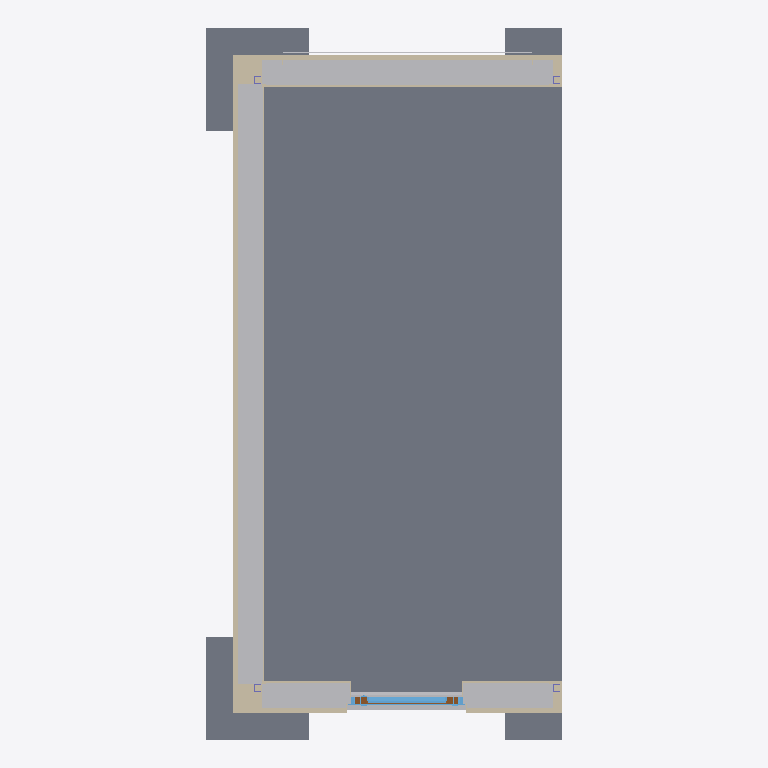
Plan cut of the same IFC building model at storey '00 o.k. ruwe vloer' (level -0.40 m, cut at 1.00 m), seen from above with north up, elements coloured by IFC class: 14 walls (beige), 5 slabs (grey), 5 other elements (light grey), 2 windows (light blue), 1 door (brown). Cut surfaces are drawn darker.
Extent 3.5 m × 6.9 m × 4.8 m (x, y, z). Storeys (10): -01 o.k. fundering at -1.60 m; 00 o.k. ruwe vloer at -0.40 m; 00 b.k. ruwe vloer at -0.06 m; 00 begane grond at 0.00 m; b.k. kozijn at 2.39 m; 01 o.k. ruwe vloer at 2.60 m; 01 eerste verdieping at 3.00 m; b.k. balklaag at 3.55 m; level verdiepings unit at 3.89 m; 01 b.k. ruwe vloer at 3.96 m. Elements (112): 40 IfcWall, 29 IfcBeam, 12 IfcBuildingElementProxy, 12 IfcColumn, 9 IfcWindow, 7 IfcSlab, 1 IfcCovering, 1 IfcDoor, 1 IfcRoof.

HEADER;
FILE_DESCRIPTION(('ViewDefinition [ReferenceView_V1.2]','RevitIdentifiers [ContentGUID: 74bd207a-5b82-4ae7-9f11-225fe3d840e0, VersionGUID: 377ef522-cb54-44e2-a2de-88e213abcf78, NumberOfSaves: 63]','CoordinateReference [CoordinateBase: Shared Coordinates, ProjectSite: Default Site]'),'2;1');
FILE_NAME('BBS_3D_units_software_ontwikkeling_04072025.ifc','2025-08-18T14:54:38+01:00',(''),(''),'ODA SDAI 24.6','Autodesk Revit 24.3.10.22 (ENU) - IFC 24.3.10.22','');
FILE_SCHEMA(('IFC4'));
ENDSEC;
DATA;
#27=IFCPROJECT('1qlI1wMu9AvvyH8byS9xyG',#18,'DO-050',$,$,'Project Name','Project Status',(#22),#10478);
#74=IFCSITE('1qlI1wMu9AvvyH8byS9xyI',#18,'Default',$,$,#73,$,$,.ELEMENT.,(42,21,31,181945),(-71,-3,-24,-263305),0.0,$,$);
#32=IFCBUILDING('1qlI1wMu9AvvyH8byS9xyH',#18,'',$,$,#30,$,'',.ELEMENT.,$,$,#31);
#36=IFCBUILDINGSTOREY('2npnzZyEDChuL4P2q3hEaJ',#18,'-01 o.k. fundering',$,'Level:hoogte - 1.8mm - ok vloer',#35,$,'-01 o.k. fundering',.ELEMENT.,-1600.0);
#40=IFCBUILDINGSTOREY('2npnzZyEDChuL4P2q3hEZW',#18,'00 o.k. ruwe vloer',$,'Level:hoogte - 1.8mm - ok vloer',#39,$,'00 o.k. ruwe vloer',.ELEMENT.,-400.0);
#44=IFCBUILDINGSTOREY('2npnzZyEDChuL4P2q3hEgj',#18,'00 b.k. ruwe vloer',$,'Level:hoogte - 1.8mm - bk vloer',#43,$,'00 b.k. ruwe vloer',.ELEMENT.,-60.0);
#47=IFCBUILDINGSTOREY('3Zu5Bv0LOHrPC10026FoQQ',#18,'00 begane grond',$,'Level:hoogte - 1.8mm -  NAP',#46,$,'00 begane grond',.ELEMENT.,0.0);
#51=IFCBUILDINGSTOREY('1qf3t9StH8sx1HdzM51o3f',#18,'b.k. kozijn',$,'Level:hoogte - 1.8mm - ok vloer',#50,$,'b.k. kozijn',.ELEMENT.,2392.000000000004);
#55=IFCBUILDINGSTOREY('2npnzZyEDChuL4P2q3hFHe',#18,'01 o.k. ruwe vloer',$,'Level:hoogte - 1.8mm - ok vloer',#54,$,'01 o.k. ruwe vloer',.ELEMENT.,2600.0);
#59=IFCBUILDINGSTOREY('15Z0v90RiHrPC20026FoKR',#18,'01 eerste verdieping',$,'Level:hoogte - 1.8mm - bk vloer',#58,$,'01 eerste verdieping',.ELEMENT.,3000.0);
#63=IFCBUILDINGSTOREY('1eD8XqJ$L0iwXgKAEmT0q5',#18,'b.k. balklaag',$,'Level:hoogte - 1.8mm - bk vloer',#62,$,'b.k. balklaag',.ELEMENT.,3547.0000000000005);
#67=IFCBUILDINGSTOREY('2XPZ1oACn1te_AlBC9D6D6',#18,'level verdiepings unit',$,'Level:hoogte - 1.8mm - bk vloer',#66,$,'level verdiepings unit',.ELEMENT.,3891.0);
#71=IFCBUILDINGSTOREY('2npnzZyEDChuL4P2q3hFHf',#18,'01 b.k. ruwe vloer',$,'Level:hoogte - 1.8mm - bk vloer',#70,$,'01 b.k. ruwe vloer',.ELEMENT.,3955.0);
#1691=IFCSLAB('2XPZ1oACn1te_AlBC9D7zV',#18,'Floor:NLRS_43_FL_cementdekvloer 70mm_gen_BBS:1779518',$,'Floor:NLRS_43_FL_cementdekvloer 70mm_gen_BBS',#1675,#1690,'1779518',.FLOOR.);
#3183=IFCBUILDINGELEMENTPROXY('2XPZ1oACn1te_AlBC9D7y$',#18,'HSB elementtype_type 12rfa:HSB elementtype_type 12rfa:1779550',$,'HSB elementtype_type 12rfa:HSB elementtype_type 12rfa',#3182,#3180,'1779550',.NOTDEFINED.);
#3513=IFCBUILDINGELEMENTPROXY('2XPZ1oACn1te_AlBC9D7y_',#18,'HSB elementtype_type 1rfa:HSB elementtype_type 1rfa:1779551',$,'HSB elementtype_type 1rfa:HSB elementtype_type 1rfa',#3512,#3510,'1779551',.NOTDEFINED.);
#8657=IFCSLAB('2XPZ1oACn1te_AlBC9D7_Y',#18,'NLRS_16_SFO_LB_fundatiepoer_opstort_gen_ISR:fundatiepoer_gen_lxbxh 2000x2000:1779651',$,'NLRS_16_SFO_LB_fundatiepoer_opstort_gen_ISR:fundatiepoer_gen_lxbxh 2000x2000',#8629,#8656,'1779651',.BASESLAB.);
#8752=IFCSLAB('2XPZ1oACn1te_AlBC9D7_b',#18,'NLRS_16_SFO_LB_fundatiepoer_opstort_gen_ISR:fundatiepoer_gen_lxbxh 2000x2000:1779652',$,'NLRS_16_SFO_LB_fundatiepoer_opstort_gen_ISR:fundatiepoer_gen_lxbxh 2000x2000',#8727,#8751,'1779652',.BASESLAB.);
#2952=IFCBUILDINGELEMENTPROXY('2XPZ1oACn1te_AlBC9D7yy',#18,'HSB elementtype_type 5.1rfa:HSB elementtype_type 5.1rfa:1779549',$,'HSB elementtype_type 5.1rfa:HSB elementtype_type 5.1rfa',#2951,#2949,'1779549',.NOTDEFINED.);
#4111=IFCWALL('2XPZ1oACn1te_AlBC9D7y5',#18,'Basic Wall:NLRS_41_WA_50mm-regelwerk_gen_BBS:1779556',$,'Basic Wall:NLRS_41_WA_50mm-regelwerk_gen_BBS',#4099,#4110,'1779556',.NOTDEFINED.);
#8815=IFCSLAB('2XPZ1oACn1te_AlBC9D7_a',#18,'NLRS_16_SFO_LB_fundatiepoer_opstort_gen_ISR_half:fundatiepoer_gen_lxbxh 2000x2000:1779653',$,'NLRS_16_SFO_LB_fundatiepoer_opstort_gen_ISR_half:fundatiepoer_gen_lxbxh 2000x2000',#8790,#8814,'1779653',.BASESLAB.);
#8904=IFCSLAB('2XPZ1oACn1te_AlBC9D7_d',#18,'NLRS_16_SFO_LB_fundatiepoer_opstort_gen_ISR_half:fundatiepoer_gen_lxbxh 2000x2000:1779654',$,'NLRS_16_SFO_LB_fundatiepoer_opstort_gen_ISR_half:fundatiepoer_gen_lxbxh 2000x2000',#8879,#8903,'1779654',.BASESLAB.);
#4014=IFCWALL('2XPZ1oACn1te_AlBC9D7y2',#18,'Basic Wall:NLRS_41_WA_50mm-regelwerk_gen_BBS:1779555',$,'Basic Wall:NLRS_41_WA_50mm-regelwerk_gen_BBS',#3987,#4013,'1779555',.NOTDEFINED.);
#9118=IFCBUILDINGELEMENTPROXY('2XPZ1oACn1te_AlBC9D71W',#18,'NLRS_41_GM_WPB_betondorpel-SH_gen_BBS:170x75:1779713',$,'NLRS_41_GM_WPB_betondorpel-SH_gen_BBS:170x75',#9117,#9114,'1779713',.NOTDEFINED.);
#4169=IFCWALL('2XPZ1oACn1te_AlBC9D7y4',#18,'Basic Wall:NLRS_41_WA_50mm-regelwerk_gen_BBS:1779557',$,'Basic Wall:NLRS_41_WA_50mm-regelwerk_gen_BBS',#4142,#4168,'1779557',.NOTDEFINED.);
#4410=IFCWALL('2XPZ1oACn1te_AlBC9D7y6',#18,'Basic Wall:NLRS_22_WA_plaatmateriaal 10mm_gen_BBS:1779559',$,'Basic Wall:NLRS_22_WA_plaatmateriaal 10mm_gen_BBS',#4398,#4409,'1779559',.NOTDEFINED.);
#3590=IFCWALL('2XPZ1oACn1te_AlBC9D7y1',#18,'Basic Wall:NLRS_21_WA_vezel_12,5mm:1779552',$,'Basic Wall:NLRS_21_WA_vezel_12,5mm',#3563,#3589,'1779552',.NOTDEFINED.);
#3789=IFCWALL('2XPZ1oACn1te_AlBC9D7y0',#18,'Basic Wall:NLRS_21_WA_tegels_12,5mm:1779553',$,'Basic Wall:NLRS_21_WA_tegels_12,5mm',#3774,#3788,'1779553',.NOTDEFINED.);
#8063=IFCWALL('2XPZ1oACn1te_AlBC9D7$P',#18,'Basic Wall:NLRS_21_WA_isolatie_glaswol 245mm_gen_BBS:1779640',$,'Basic Wall:NLRS_21_WA_isolatie_glaswol 245mm_gen_BBS',#8051,#8062,'1779640',.NOTDEFINED.);
#7989=IFCWALL('2XPZ1oACn1te_AlBC9D7$M',#18,'Basic Wall:NLRS_21_WA_isolatie_glaswol 245mm_gen_BBS:1779639',$,'Basic Wall:NLRS_21_WA_isolatie_glaswol 245mm_gen_BBS',#7977,#7988,'1779639',.NOTDEFINED.);
#5961=IFCWINDOW('2XPZ1oACn1te_AlBC9D7yL',#18,'NLRS_31_WI_UN_aluminium-vlakvulling_gen_LKS:glas HR++ gelaagd BI+BU:1779572',$,'NLRS_31_WI_UN_aluminium-vlakvulling_gen_LKS:glas HR++ gelaagd BI+BU',#5960,#5957,'1779572',72.00000000000513,776.0000000000003,.WINDOW.,.NOTDEFINED.,$);
#4313=IFCWALL('2XPZ1oACn1te_AlBC9D7y7',#18,'Basic Wall:NLRS_22_WA_plaatmateriaal 10mm_gen_BBS:1779558',$,'Basic Wall:NLRS_22_WA_plaatmateriaal 10mm_gen_BBS',#4230,#4312,'1779558',.NOTDEFINED.);
#6181=IFCBUILDINGELEMENTPROXY('2XPZ1oACn1te_AlBC9D7yU',#18,'NLRS_42_GM_ISR_vensterbank-SH_gen_BBS1:vensterbank_generiek_bxh 150x15 2:1779583',$,'NLRS_42_GM_ISR_vensterbank-SH_gen_BBS1:vensterbank_generiek_bxh 150x15 2',#6180,#6177,'1779583',.NOTDEFINED.);
#5873=IFCDOOR('2XPZ1oACn1te_AlBC9D7yI',#18,'NLRS_31_DO_UN_aluminium-deur-enkel_BU_gen_LKS:draai-rechts:1779571',$,'NLRS_31_DO_UN_aluminium-deur-enkel_BU_gen_LKS:draai-rechts',#5872,#5869,'1779571',1440.0000000000048,1028.0000000000023,.DOOR.,.SINGLE_SWING_LEFT.,$);
#5739=IFCWINDOW('2XPZ1oACn1te_AlBC9D7yJ',#18,'NLRS_31_WI_UN_aluminium_type 10:merk R:1779570',$,'NLRS_31_WI_UN_aluminium_type 10:merk R',#5738,#5735,'1779570',1440.0000000000055,1180.6459838555525,.WINDOW.,.NOTDEFINED.,$);
#4468=IFCWALL('2XPZ1oACn1te_AlBC9D7y9',#18,'Basic Wall:NLRS_22_WA_plaatmateriaal 10mm_gen_BBS:1779560',$,'Basic Wall:NLRS_22_WA_plaatmateriaal 10mm_gen_BBS',#4441,#4467,'1779560',.NOTDEFINED.);
#6383=IFCWALL('2XPZ1oACn1te_AlBC9D7$b',#18,'Basic Wall:NLRS_21_WA_tegels_12,5mm:1779588',$,'Basic Wall:NLRS_21_WA_tegels_12,5mm',#6358,#6382,'1779588',.NOTDEFINED.);
#8106=IFCWALL('2XPZ1oACn1te_AlBC9D7$O',#18,'Basic Wall:NLRS_21_WA_isolatie_glaswol 235mm_gen_BBS:1779641',$,'Basic Wall:NLRS_21_WA_isolatie_glaswol 235mm_gen_BBS',#8094,#8105,'1779641',.NOTDEFINED.);
#8176=IFCWALL('2XPZ1oACn1te_AlBC9D7$R',#18,'Basic Wall:NLRS_21_WA_isolatie_glaswol 235mm_gen_BBS:1779642',$,'Basic Wall:NLRS_21_WA_isolatie_glaswol 235mm_gen_BBS',#8164,#8175,'1779642',.NOTDEFINED.);
#3865=IFCWALL('2XPZ1oACn1te_AlBC9D7y3',#18,'Basic Wall:NLRS_21_WA_tegels_12,5mm:1779554',$,'Basic Wall:NLRS_21_WA_tegels_12,5mm',#3842,#3864,'1779554',.NOTDEFINED.);
ENDSEC;
